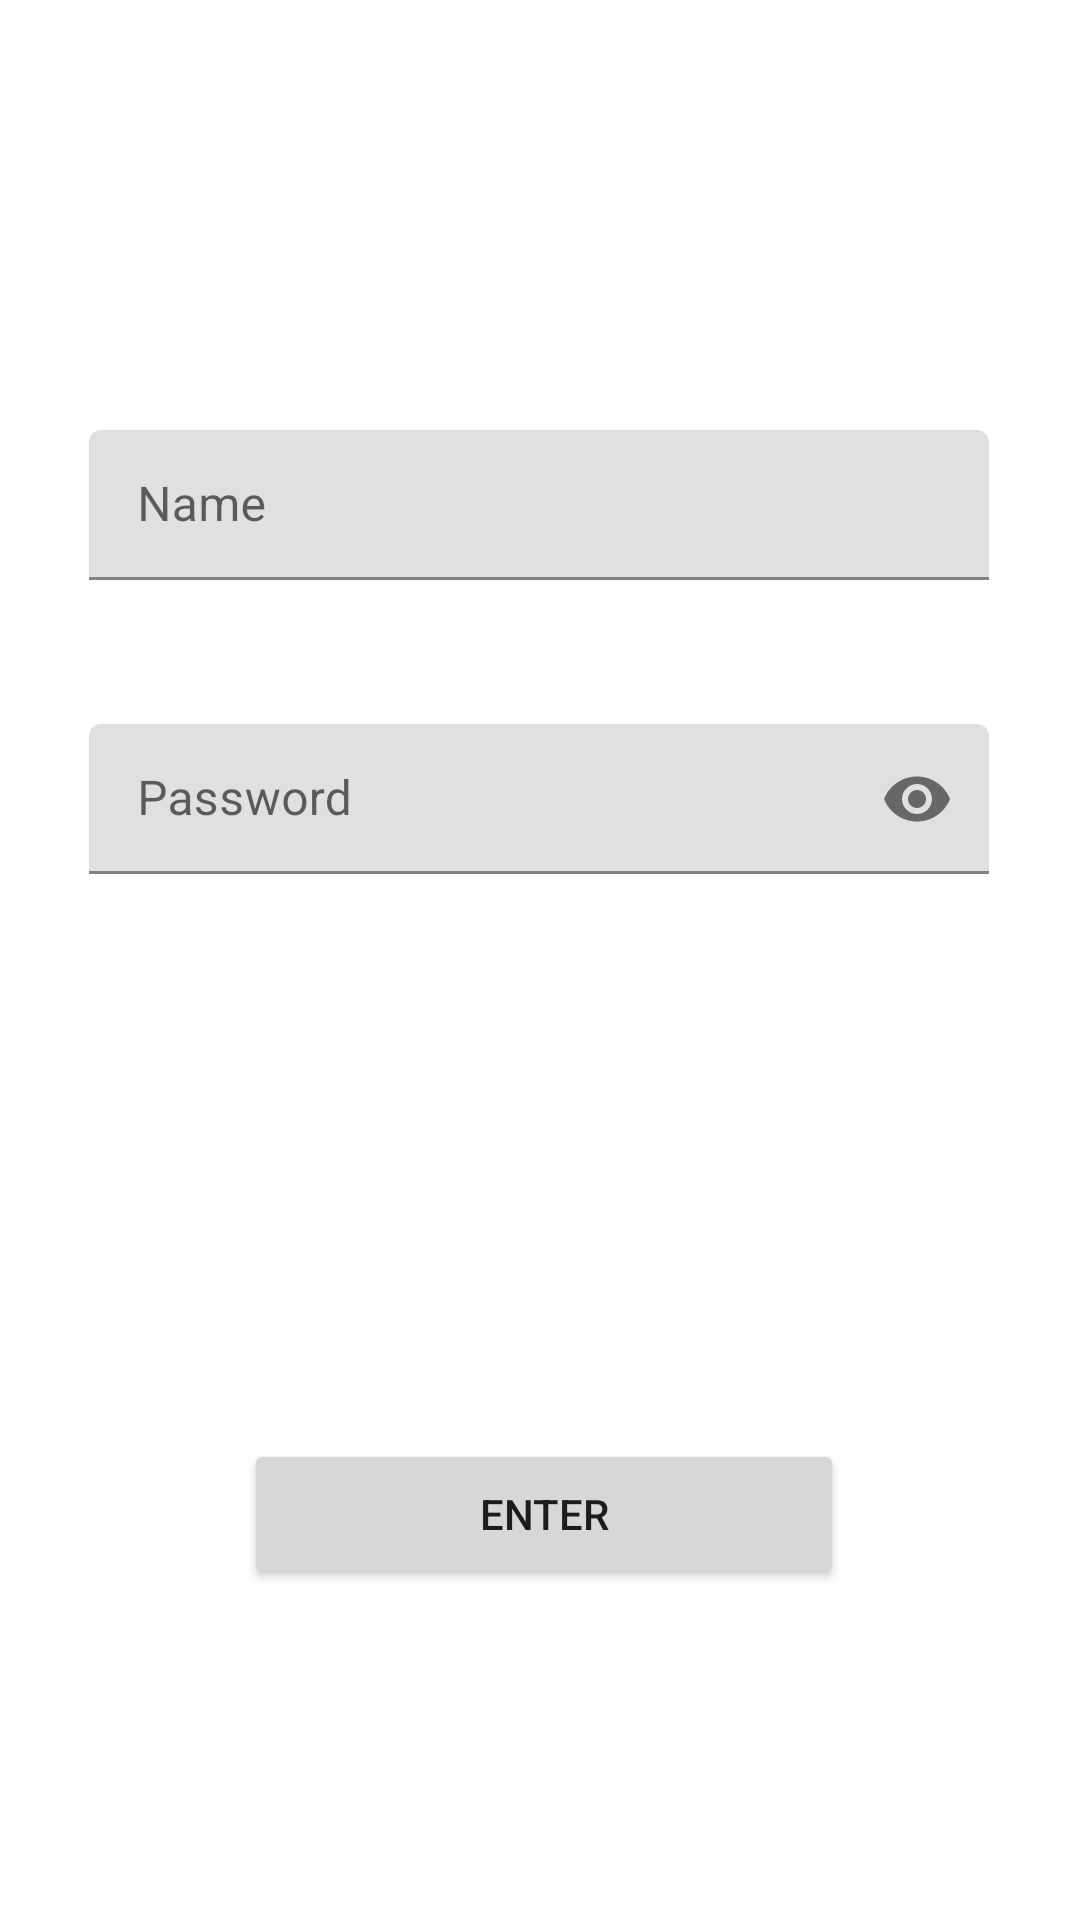

Reconstruct the res/layout file that produces this screen, plus the resources it refers to.
<!-- AndroidManifest.xml: application theme Theme.Try145 -->
<!-- res/layout/fragment_first.xml -->
<?xml version="1.0" encoding="utf-8"?>
<androidx.constraintlayout.widget.ConstraintLayout
    xmlns:android="http://schemas.android.com/apk/res/android"
    xmlns:tools="http://schemas.android.com/tools"
    android:layout_width="match_parent"
    android:layout_height="match_parent"
    xmlns:app="http://schemas.android.com/apk/res-auto"
    tools:context=".FragmentFirst">

    <com.google.android.material.textfield.TextInputLayout
        android:id="@+id/loginName"
        android:layout_width="300dp"
        android:layout_height="50dp"
        android:layout_marginTop="40dp"
        android:hint="@string/login_name"
        app:endIconMode="clear_text"
        app:layout_constraintEnd_toEndOf="parent"
        app:layout_constraintHorizontal_bias="0.497"
        app:layout_constraintStart_toStartOf="parent"
        app:layout_constraintTop_toBottomOf="@+id/image">

        <com.google.android.material.textfield.TextInputEditText
            android:layout_width="match_parent"
            android:layout_height="wrap_content" />


    </com.google.android.material.textfield.TextInputLayout>

    <com.google.android.material.textfield.TextInputLayout
        android:id="@+id/loginPassword"
        android:layout_width="300dp"
        android:layout_height="50dp"
        android:layout_marginTop="48dp"
        android:hint="@string/login_password"
        app:endIconMode="password_toggle"
        app:layout_constraintEnd_toEndOf="parent"
        app:layout_constraintHorizontal_bias="0.497"
        app:layout_constraintStart_toStartOf="parent"
        app:layout_constraintTop_toBottomOf="@+id/loginName">

        <com.google.android.material.textfield.TextInputEditText
            android:layout_width="match_parent"
            android:layout_height="wrap_content"
            android:inputType="textPassword" />


    </com.google.android.material.textfield.TextInputLayout>


    <ImageView
        android:id="@id/image"
        android:layout_width="wrap_content"
        android:layout_height="wrap_content"
        android:layout_marginTop="100dp"
        android:src="@drawable/img"
        app:layout_constraintBottom_toBottomOf="parent"
        app:layout_constraintEnd_toEndOf="parent"
        app:layout_constraintStart_toStartOf="parent"
        app:layout_constraintTop_toTopOf="parent"
        app:layout_constraintVertical_bias="0.006" />

    <Button
        android:id="@+id/switchButton"
        android:layout_width="200dp"
        android:layout_height="50dp"
        android:layout_marginBottom="100dp"
        android:text="@string/click"
        app:layout_constraintBottom_toBottomOf="parent"
        app:layout_constraintEnd_toEndOf="parent"
        app:layout_constraintHorizontal_bias="0.509"
        app:layout_constraintStart_toStartOf="parent"
        app:layout_constraintTop_toTopOf="parent"
        app:layout_constraintVertical_bias="0.979" />


</androidx.constraintlayout.widget.ConstraintLayout>
<!-- resources referenced by this layout -->
<resources>
  <string name="click">Enter</string>
  <string name="login_name">Name</string>
  <string name="login_password">Password</string>
  <style name="Theme.Try145" parent="Theme.MaterialComponents.DayNight.DarkActionBar">
          
          <item name="colorPrimary">@color/purple_500</item>
          <item name="colorPrimaryVariant">@color/purple_700</item>
          <item name="colorOnPrimary">@color/white</item>
          
          <item name="colorSecondary">@color/teal_200</item>
          <item name="colorSecondaryVariant">@color/teal_700</item>
          <item name="colorOnSecondary">@color/black</item>
          
          <item name="android:statusBarColor">?attr/colorPrimaryVariant</item>
          
      </style>
  <!-- not gathered from this repository: default colours our renderer supplied (Android Studio template values) -->
  <color name="purple_500">#FF6200EE</color>
  <color name="purple_700">#FF3700B3</color>
  <color name="teal_200">#FF03DAC5</color>
  <color name="teal_700">#FF018786</color>
  <color name="black">#FF000000</color>
  <color name="white">#FFFFFFFF</color>
</resources>
